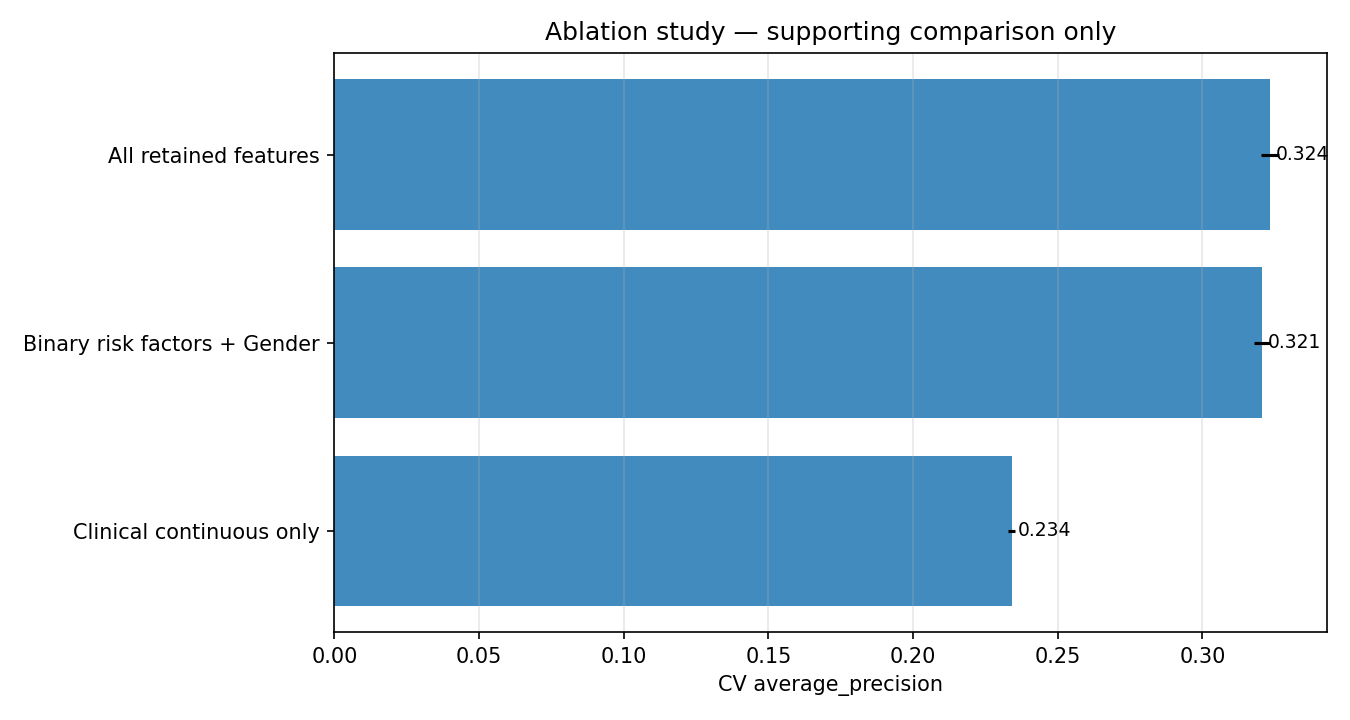

Values plotted in this chart, from the file beside it:
Feature set, n_features, Features, CV average_precision mean, CV average_precision std, CV ROC-AUC mean, CV ROC-AUC std
All retained features, 12, ['Age', 'Gender', 'Family_History', 'Rad…, 0.3236, 0.00312, 0.6223, 0.00196
Binary risk factors + Gender, 7, ['Family_History', 'Radiation_Exposure',…, 0.3207, 0.00267, 0.6218, 0.00203
Clinical continuous only, 5, ['Age', 'TSH_Level', 'T3_Level', 'T4_Lev…, 0.2341, 0.00119, 0.5027, 0.00238
